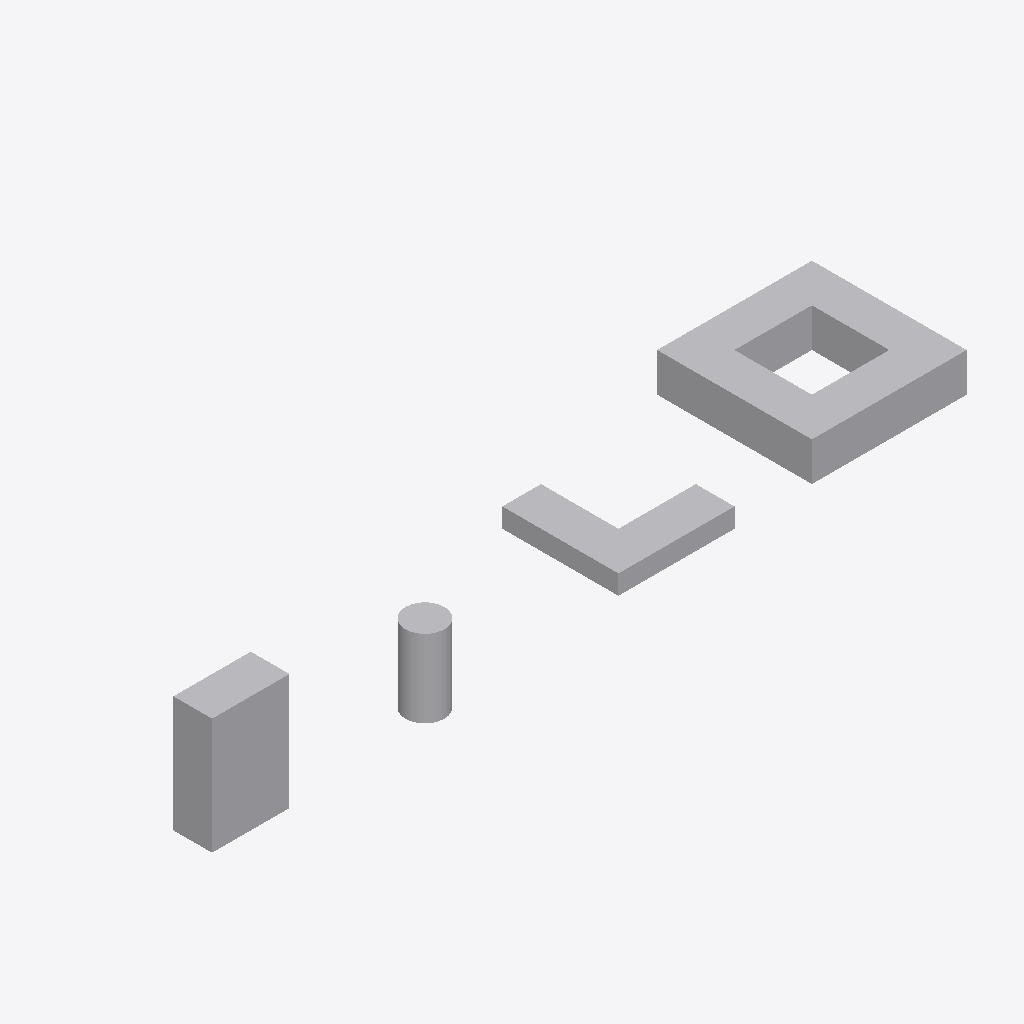
Isometric view of an IFC building model (IFC-SPF (STEP), schema IFC4, length unit millimetre), seen from the south-west, elements coloured by IFC class: 4 other elements (light grey).
Extent 20.0 m × 4.5 m × 3.0 m (x, y, z). Storeys (1): Level 1 at 0.00 m. Elements (4): 4 IfcBuildingElementProxy.

HEADER;
FILE_DESCRIPTION(('ViewDefinition [ReferenceView_V1.2]','SketchyUp R097.b fixture: extruded profiles: rectangle, circle, arbitrary, arbitrary with voids'),'2;1');
FILE_NAME('fixture.ifc','2026-10-22T00:00:00',('SketchyUp'),('SketchyUp'),'SketchyUp R097.b','hand-written','');
FILE_SCHEMA(('IFC4'));
ENDSEC;
DATA;
#9=IFCPROJECT('0000000000000000000001',$,'Project',$,$,'Long project name','Phase 1',(#7),#4);
#13=IFCSITE('0000000000000000000002',$,'Site',$,$,#12,$,$,.ELEMENT.,(24,28,0),(54,25,0),10.0,$,$);
#18=IFCBUILDING('0000000000000000000004',$,'Building',$,$,#17,$,$,.ELEMENT.,$,$,$);
#23=IFCBUILDINGSTOREY('0000000000000000000006',$,'Level 1',$,$,#22,$,$,.ELEMENT.,0.0);
#89=IFCBUILDINGELEMENTPROXY('0000000000000000000011',$,'with-voids',$,$,#82,#88,$,$);
#59=IFCBUILDINGELEMENTPROXY('0000000000000000000008',$,'rectangle',$,$,#52,#58,$,$);
#79=IFCBUILDINGELEMENTPROXY('0000000000000000000010',$,'l-shape',$,$,#72,#78,$,$);
#69=IFCBUILDINGELEMENTPROXY('0000000000000000000009',$,'circle',$,$,#62,#68,$,$);
ENDSEC;
